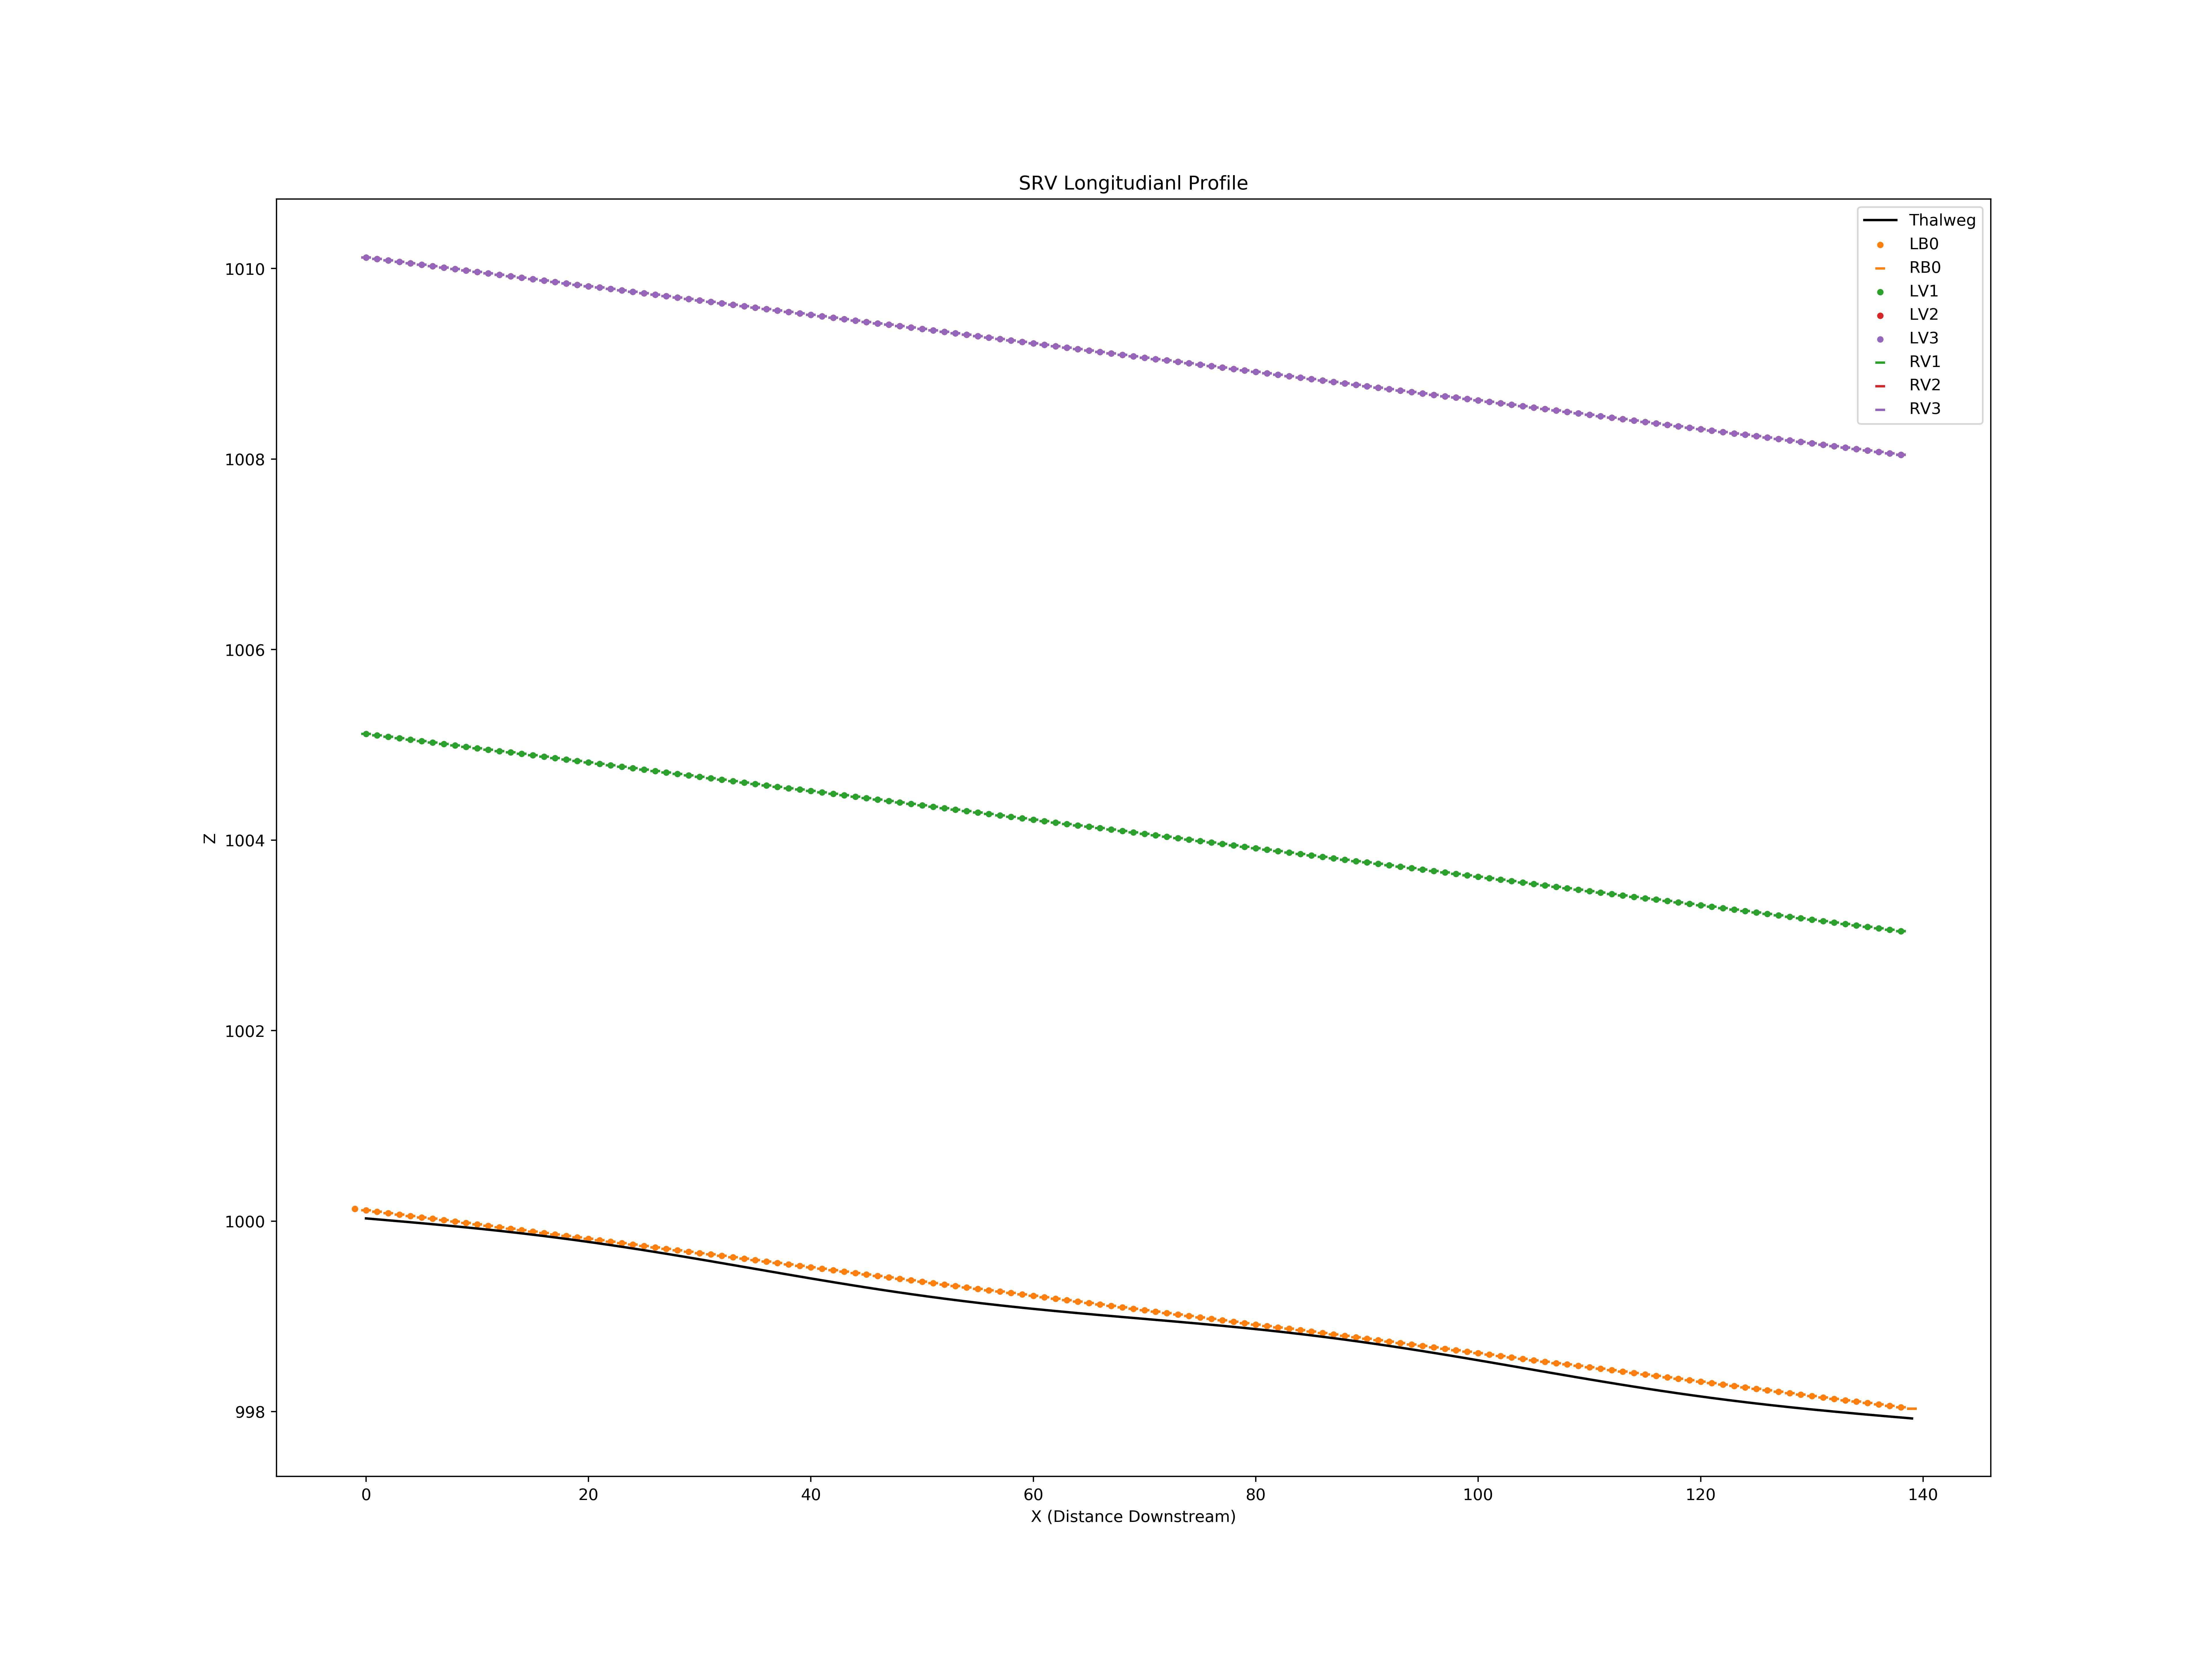

Source data for this figure (header and first rows):
X, Z
0, 1000
1, 1000
2, 1000
3, 1000
4, 1000
5, 1000
6, 1000
7, 1000
8, 999.9
9, 999.9
10, 999.9
11, 999.9
12, 999.9
13, 999.9
14, 999.9
15, 999.9
16, 999.8
17, 999.8
18, 999.8
19, 999.8
20, 999.8
21, 999.8
22, 999.7
23, 999.7
24, 999.7
25, 999.7
26, 999.7
27, 999.7
28, 999.6
29, 999.6
30, 999.6
31, 999.6
32, 999.6
33, 999.5
34, 999.5
35, 999.5
36, 999.5
37, 999.5
38, 999.4
39, 999.4
40, 999.4
41, 999.4
42, 999.4
43, 999.3
44, 999.3
45, 999.3
46, 999.3
47, 999.3
48, 999.3
49, 999.2
50, 999.2
51, 999.2
52, 999.2
53, 999.2
54, 999.2
55, 999.1
56, 999.1
57, 999.1
58, 999.1
59, 999.1
... 1,206 more rows
